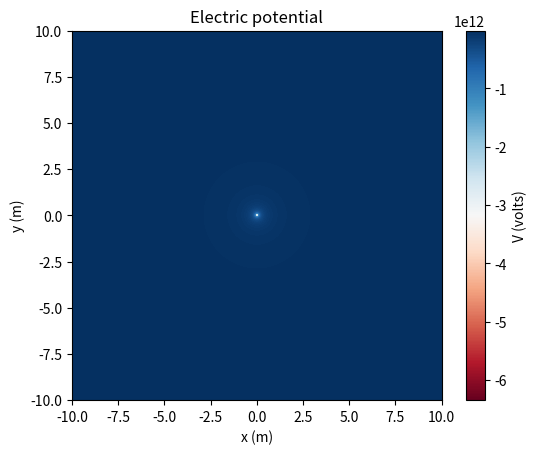
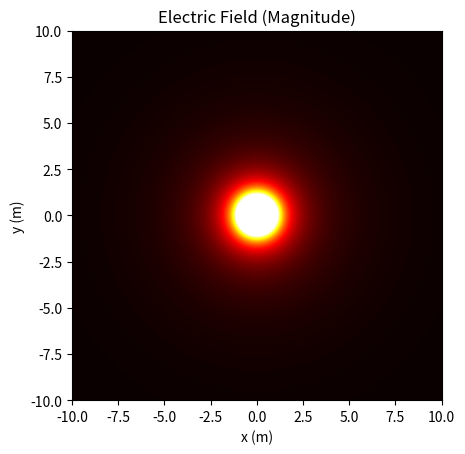

Recreate these plots in Python, in order.
import matplotlib.pyplot as plt
import numpy as np

def v(x, y, q):
    eps = 8.854e-12
    r = np.sqrt(x**2 + y**2)
    r = np.where(r == 0, 1e-9, r)   
    return q / (4 * np.pi * eps * r)
h=10**(-6)
def del_op(u,x,y):
    E_x=-(u(x+h,y)-u(x,y))/h
    E_y=-(u(x,y+h)-u(x,y))/h
    return [E_x,E_y]
x=np.linspace(-10, 10, 1000)
y=np.linspace(-10,10, 1000)
XX, YY = np.meshgrid(x,y)
q = -10
potential = v(XX, YY, q)
u = lambda x, y: v(x, y, q)

Ex, Ey = del_op(u, XX, YY)
E_mag = np.sqrt(Ex**2 + Ey**2)


plt.imshow(potential, extent=[-10, 10, -10, 10], origin='lower', cmap='RdBu')
plt.colorbar(label='V (volts)')
plt.title('Electric potential')
plt.xlabel('x (m)')
plt.ylabel('y (m)')
plt.show()

plt.imshow(E_mag, extent=[-10, 10, -10, 10], origin='lower',
           cmap='hot', vmax=np.percentile(E_mag, 99))
plt.title('Electric Field (Magnitude)')
plt.xlabel('x (m)')
plt.ylabel('y (m)')
plt.show()
